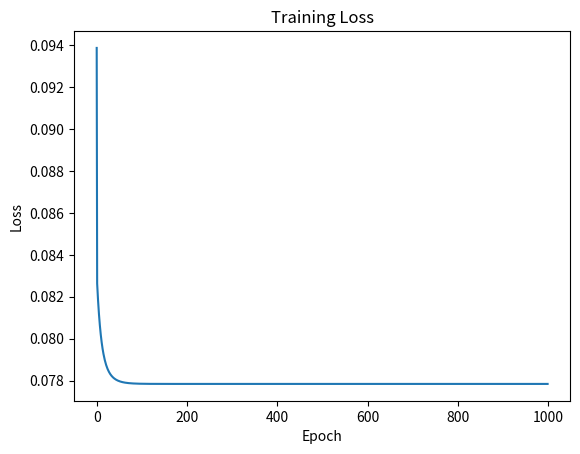

Here is the Python script that generated this plot:
#!/usr/bin/env python3
# -*- coding: utf-8 -*-
"""
Created on Thu Mar  2 10:35:35 2023

[redacted]
"""

import numpy as np
import matplotlib.pyplot as plt

# Generar datos de entrenamiento aleatorios
X = np.random.rand(100, 3)
y = np.random.rand(100, 1)

# Definir los parámetros del modelo
input_size = X.shape[1]
hidden_size = 5
output_size = y.shape[1]
learning_rate = 0.1
epochs = 1000

# Inicializar los pesos y sesgos aleatoriamente
weights_ih = np.random.rand(hidden_size, input_size) - 0.5
bias_h = np.random.rand(hidden_size, 1) - 0.5

def sigmoid(x):
    return 1 / (1 + np.exp(-x))

def sigmoid_derivative(x):
    return x * (1 - x)

def forward(X, weights_ih, bias_h):
    hidden = sigmoid(weights_ih @ X.T + bias_h)
    return hidden

def backward(X, y, hidden, weights_ih, bias_h, learning_rate):
    error_h = (y.T - hidden) * sigmoid_derivative(hidden)
    weights_ih += learning_rate * error_h @ X
    bias_h += learning_rate * np.sum(error_h, axis=1, keepdims=True)
    return weights_ih, bias_h

def train_mlp(X, y, hidden_size, learning_rate, epochs):
    input_size = X.shape[1]
    weights_ih = np.random.rand(hidden_size, input_size) - 0.5
    bias_h = np.random.rand(hidden_size, 1) - 0.5
    losses = []
    for i in range(epochs):
        hidden = forward(X, weights_ih, bias_h)
        weights_ih, bias_h = backward(X, y, hidden, weights_ih, bias_h, learning_rate)
        loss = np.mean((y - hidden.T)**2)
        losses.append(loss)
    return weights_ih, bias_h, losses

# Entrenar el modelo
weights_ih_trained, bias_h_trained, losses = train_mlp(X, y, hidden_size, learning_rate, epochs)

# Imprimir los pesos y sesgos entrenados
print("Pesos de la capa oculta entrenados:\n", weights_ih_trained)
print("Sesgos de la capa oculta entrenados:\n", bias_h_trained)

# Graficar la pérdida durante el entrenamiento
plt.plot(losses)
plt.xlabel("Epoch")
plt.ylabel("Loss")
plt.title("Training Loss")
plt.show()